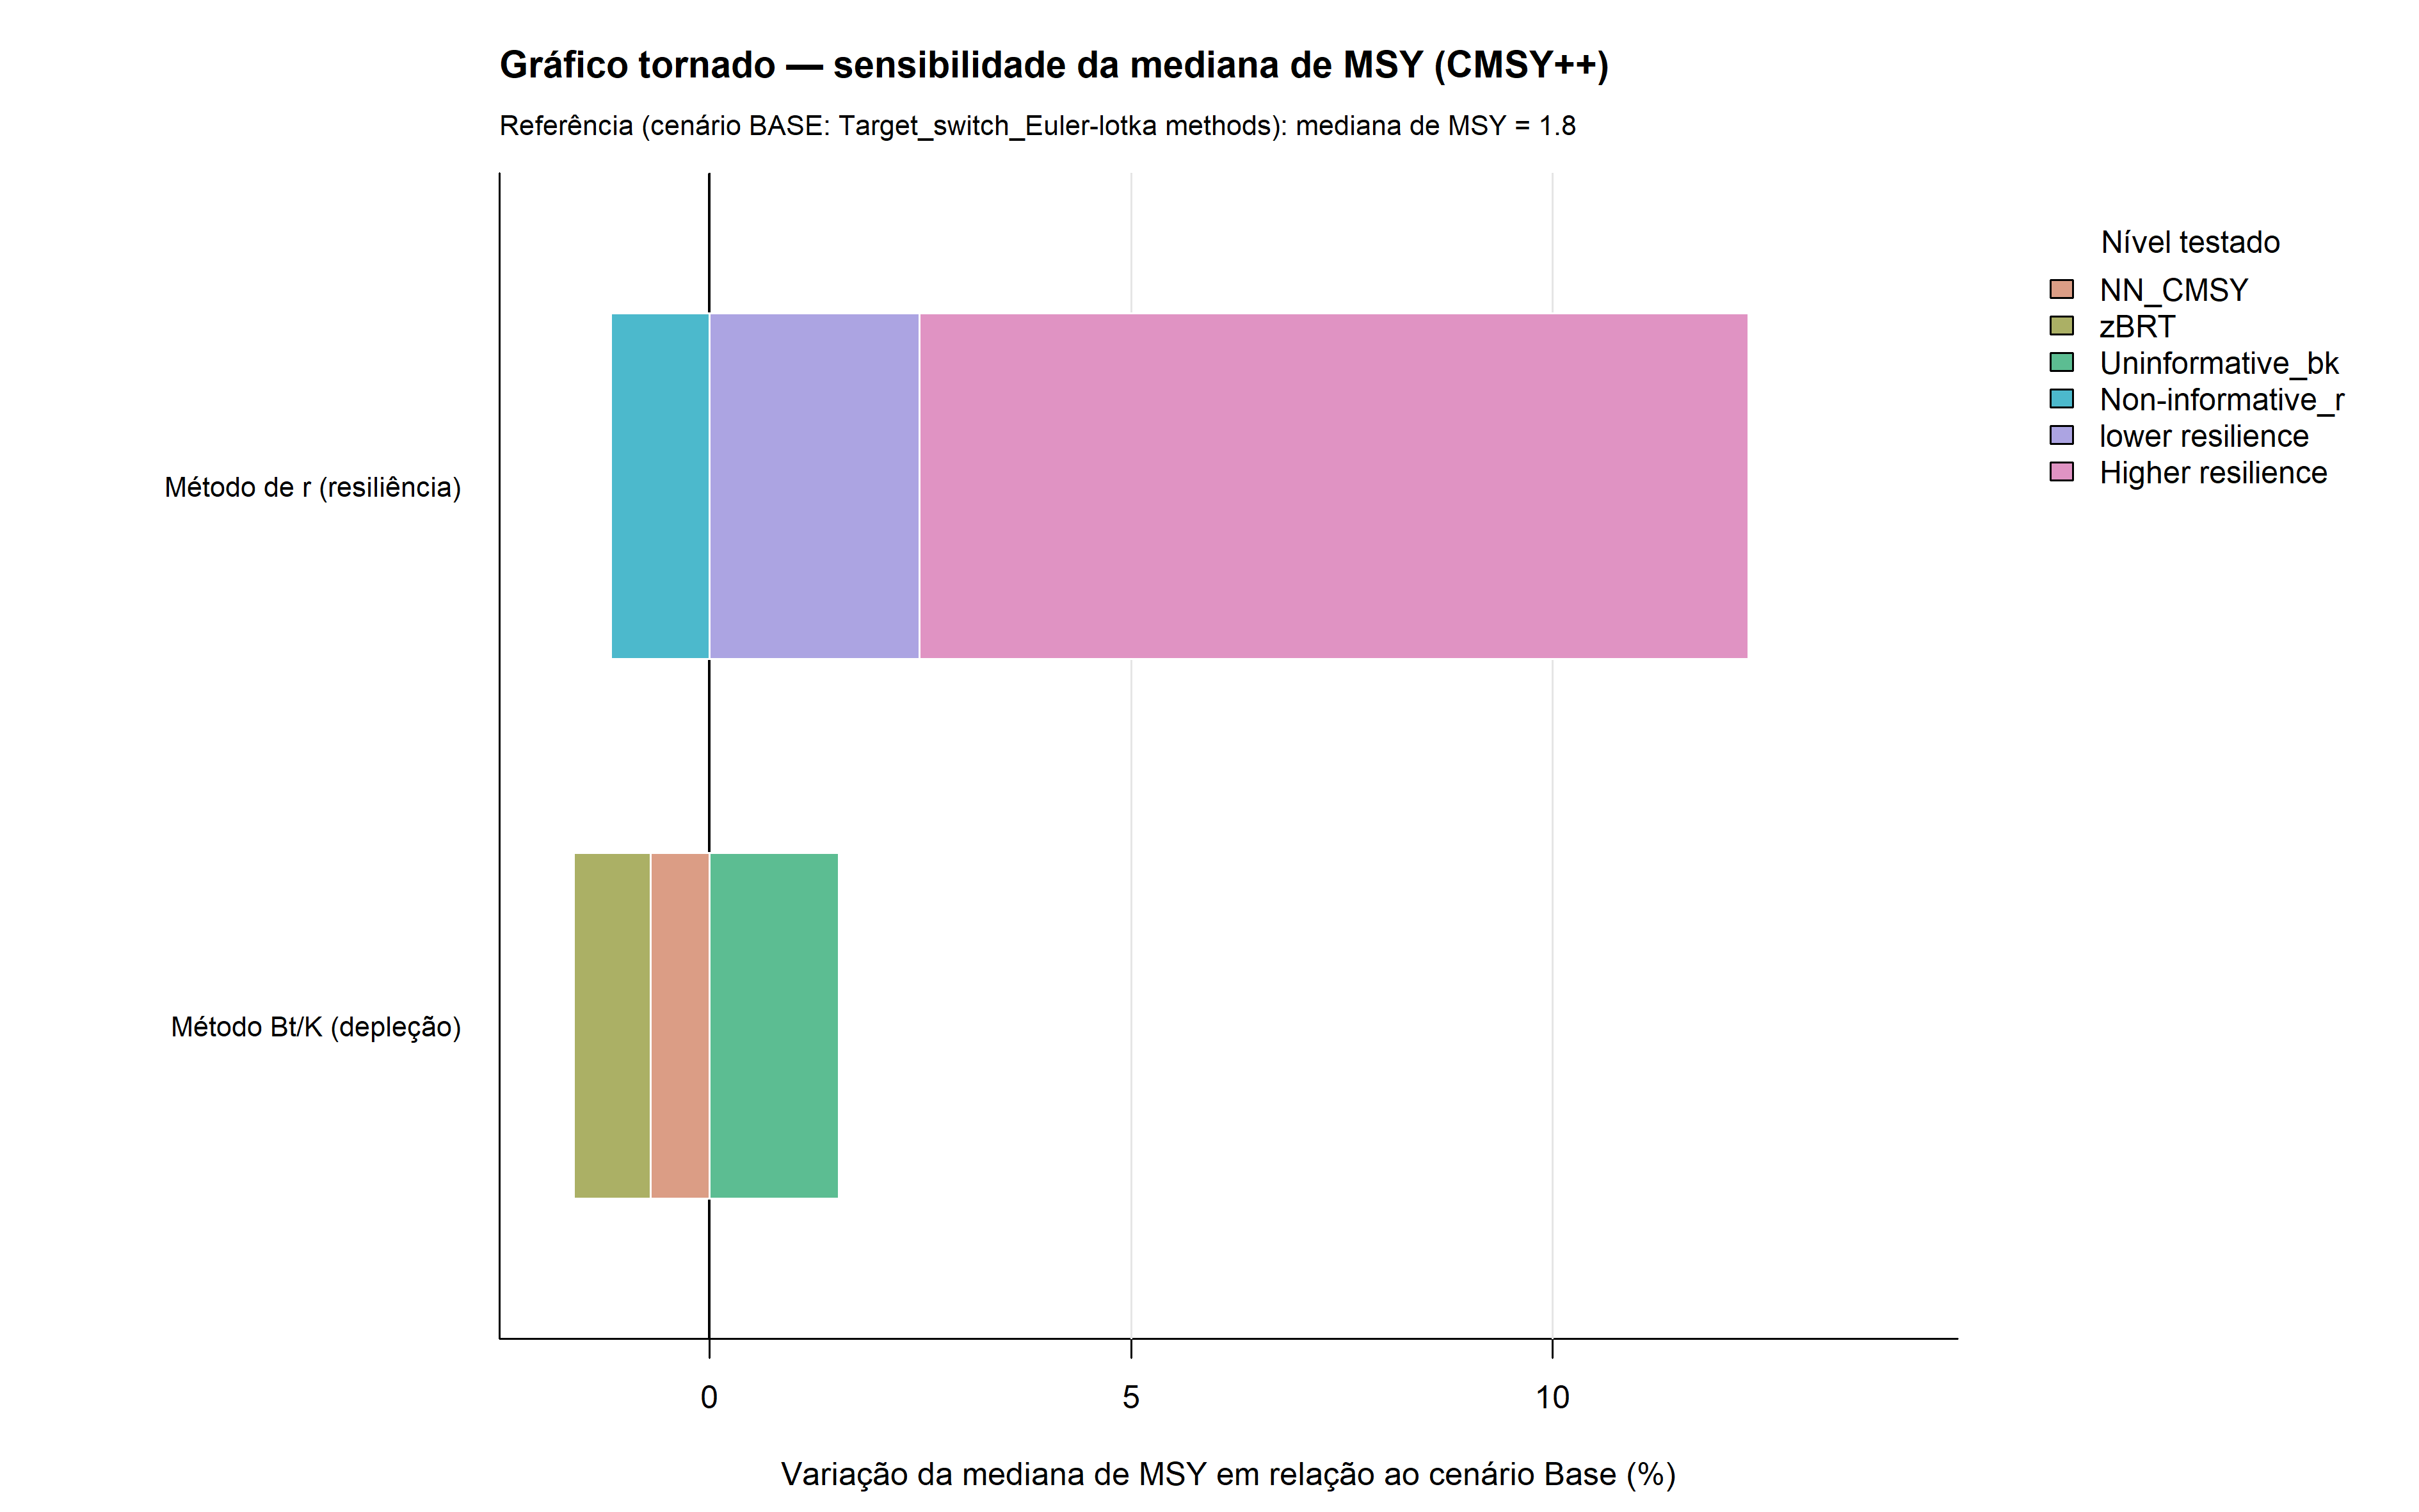

The file beside this chart, header and first rows:
fator, nivel, cenario_id, valor, delta_pct
Método de r (resiliência), lower resilience, Target_switch_lower resilience, 1.815, 2.487
Método de r (resiliência), Higher resilience, Target_switch_Higher resilience, 1.945, 9.836
Método de r (resiliência), Non-informative_r, Target_switch_Non-informative_r, 1.75, -1.171
Método Bt/K (depleção), NN_CMSY, NN_CMSY_Euler-lotka methods, 1.759, -0.7003
Método Bt/K (depleção), zBRT, zBRT_Euler-lotka methods, 1.755, -0.9131
Método Bt/K (depleção), Uninformative_bk, Uninformative_bk_Euler-lotka methods, 1.798, 1.53
